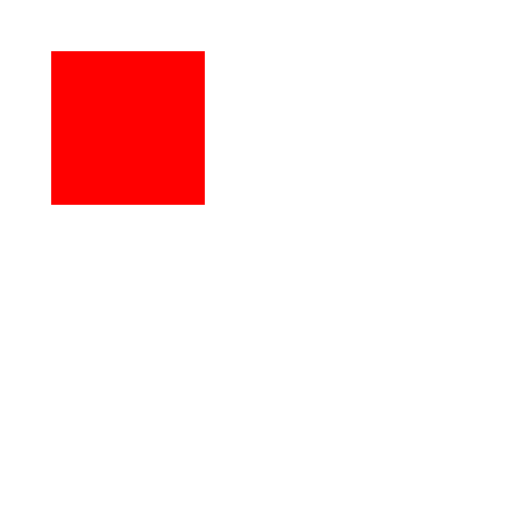
t = 0.00 s
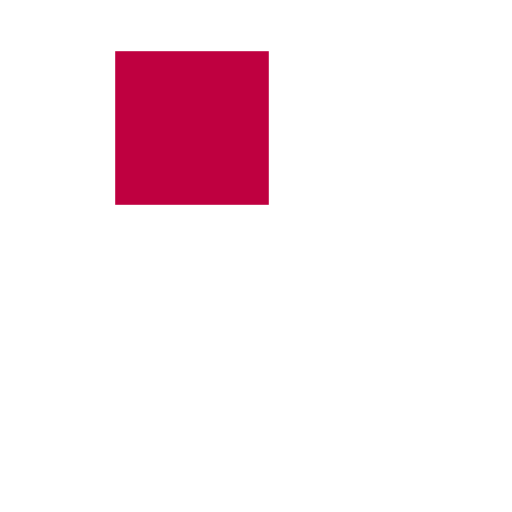
t = 0.25 s
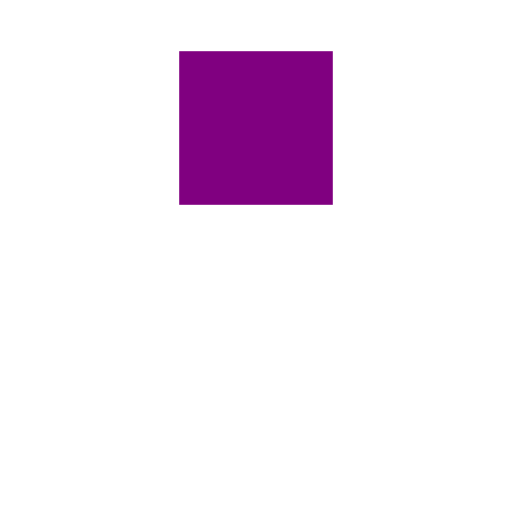
t = 0.50 s
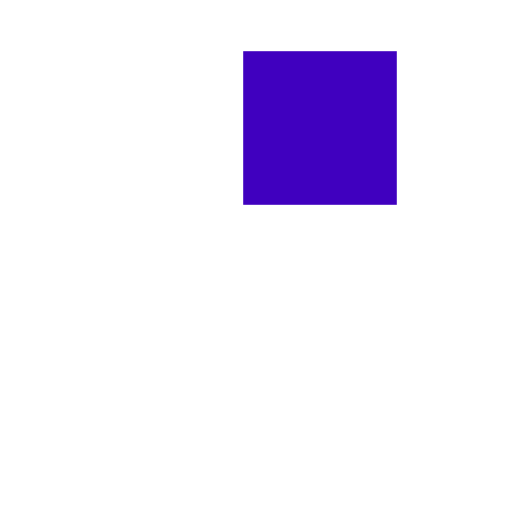
t = 0.75 s
t = 1.00 s: frame unchanged from t = 0.00 s, image omitted

The animated SVG that drew these frames (rendered in a browser with its animation timeline set to each time). Animation: 2 SMIL elements (animate=1,animateTransform=1); one cycle of 1.00 s.

<svg xmlns="http://www.w3.org/2000/svg" viewBox="0 0 20 20">
  <rect id="box" x="2" y="2" width="6" height="6" fill="#ff0000">
    <animateTransform attributeName="transform" type="translate" values="0,0;10,0" dur="1s"/>
    <animate attributeName="fill" values="#ff0000;#0000ff" dur="1s"/>
  </rect>
</svg>
